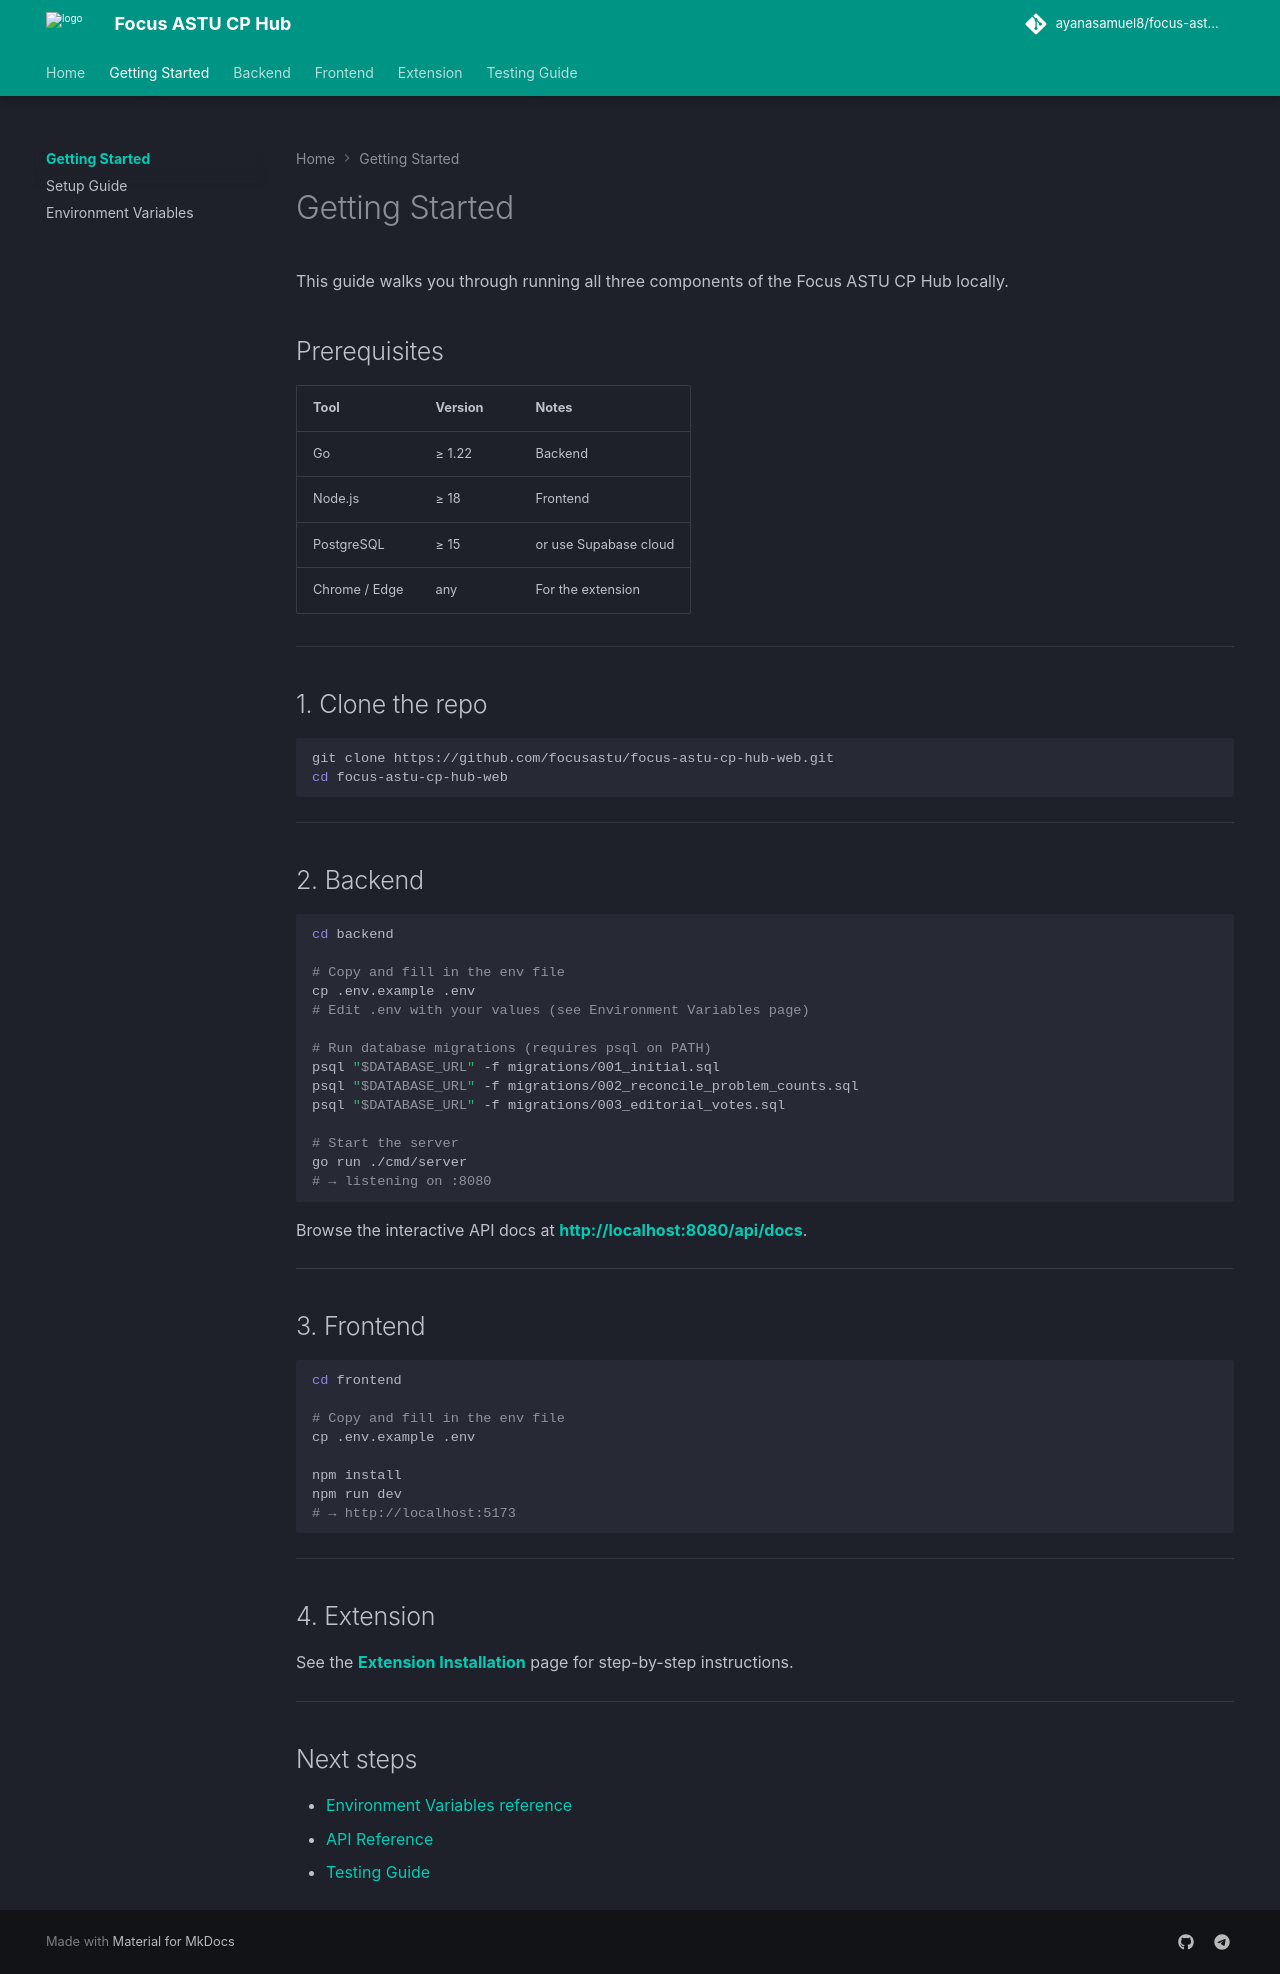

repository: ayanasamuel8/focus-astu-cp-hub-web · page: getting-started/index.html · generator: mkdocs

# Getting Started

This guide walks you through running all three components of the Focus ASTU CP Hub locally.

## Prerequisites

| Tool | Version | Notes |
|------|---------|-------|
| Go | ≥ 1.22 | Backend |
| Node.js | ≥ 18 | Frontend |
| PostgreSQL | ≥ 15 | or use Supabase cloud |
| Chrome / Edge | any | For the extension |

---

## 1. Clone the repo

```bash
git clone https://github.com/focusastu/focus-astu-cp-hub-web.git
cd focus-astu-cp-hub-web
```

---

## 2. Backend

```bash
cd backend

# Copy and fill in the env file
cp .env.example .env
# Edit .env with your values (see Environment Variables page)

# Run database migrations (requires psql on PATH)
psql "$DATABASE_URL" -f migrations/001_initial.sql
psql "$DATABASE_URL" -f migrations/002_reconcile_problem_counts.sql
psql "$DATABASE_URL" -f migrations/003_editorial_votes.sql

# Start the server
go run ./cmd/server
# → listening on :8080
```

Browse the interactive API docs at **[http://localhost:8080/api/docs](http://localhost:8080/api/docs)**.

---

## 3. Frontend

```bash
cd frontend

# Copy and fill in the env file
cp .env.example .env

npm install
npm run dev
# → http://localhost:5173
```

---

## 4. Extension

See the **[Extension Installation](../extension/installation.md)** page for step-by-step instructions.

---

## Next steps

- [Environment Variables reference](env-vars.md)
- [API Reference](../backend/api-reference.md)
- [Testing Guide](../testing/index.md)
